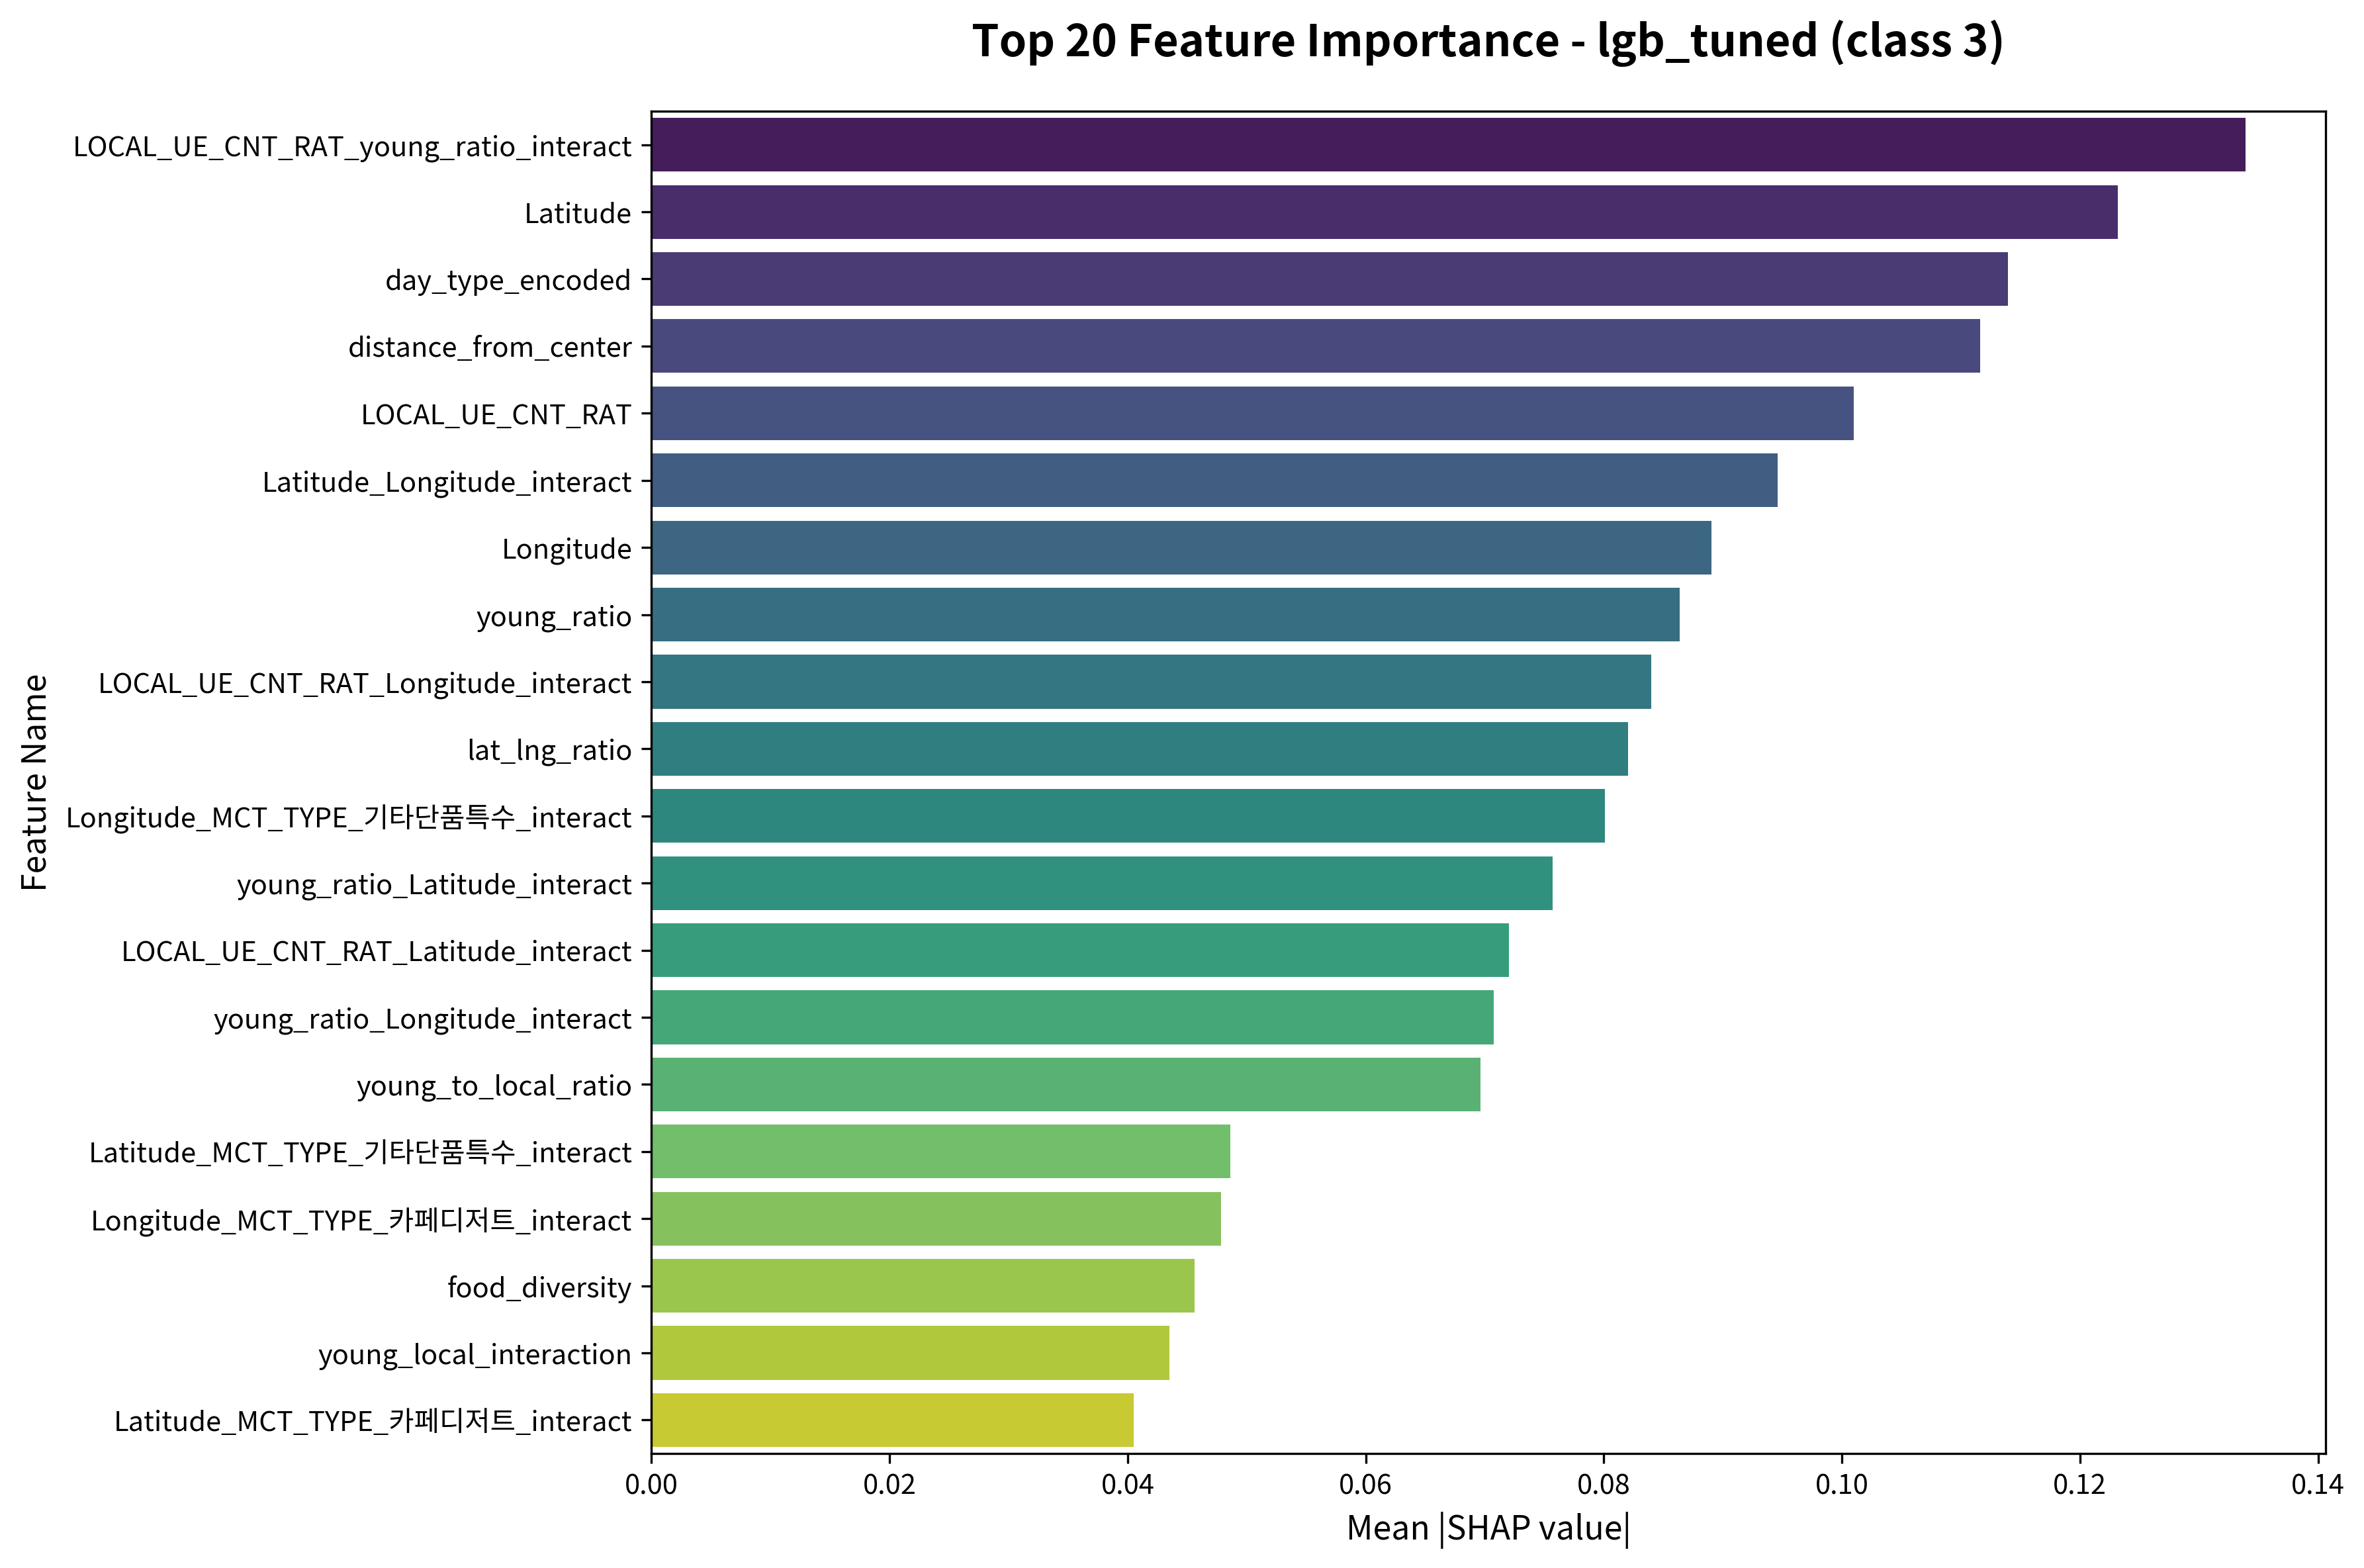

The data file committed next to this chart (first rows):
feature, importance
LOCAL_UE_CNT_RAT_young_ratio_interact, 0.1339
Latitude, 0.1232
day_type_encoded, 0.1139
distance_from_center, 0.1116
LOCAL_UE_CNT_RAT, 0.101
Latitude_Longitude_interact, 0.0946
Longitude, 0.08904
young_ratio, 0.0864
LOCAL_UE_CNT_RAT_Longitude_interact, 0.08398
lat_lng_ratio, 0.08203
Longitude_MCT_TYPE_기타단품특수_interact, 0.08008
young_ratio_Latitude_interact, 0.07572
LOCAL_UE_CNT_RAT_Latitude_interact, 0.07203
young_ratio_Longitude_interact, 0.07073
young_to_local_ratio, 0.06967
Latitude_MCT_TYPE_기타단품특수_interact, 0.04862
Longitude_MCT_TYPE_카페디저트_interact, 0.04784
food_diversity, 0.04559
young_local_interaction, 0.04351
Latitude_MCT_TYPE_카페디저트_interact, 0.04049
time_type_야간_MCT_TYPE_기타단품특수_interact, 0.03391
Latitude_MCT_TYPE_일식_interact, 0.03293
Longitude_MCT_TYPE_한식_interact, 0.02822
Latitude_MCT_TYPE_양식_interact, 0.02549
Latitude_MCT_TYPE_육류구이고기_interact, 0.02523
Latitude_MCT_TYPE_한식_interact, 0.0245
Latitude_MCT_TYPE_탕국면류_interact, 0.02434
gender_target_male, 0.0234
Longitude_MCT_TYPE_육류구이고기_interact, 0.02137
Longitude_MCT_TYPE_주점술집_interact, 0.02055
Longitude_MCT_TYPE_양식_interact, 0.01999
gender_target_male_MCT_TYPE_육류구이고기_inter…, 0.01959
time_type_오후_MCT_TYPE_탕찌개_interact, 0.01893
Longitude_MCT_TYPE_분식간편식_interact, 0.0181
time_type_오후, 0.01572
time_type_주간_MCT_TYPE_기타단품특수_interact, 0.01466
time_type_오후_MCT_TYPE_기타단품특수_interact, 0.01334
gender_target_male_MCT_TYPE_한식_interact, 0.01285
Latitude_MCT_TYPE_분식간편식_interact, 0.01202
Latitude_MCT_TYPE_탕찌개_interact, 0.0119
Longitude_MCT_TYPE_탕국면류_interact, 0.0105
time_gender_food_interact, 0.01002
LOCAL_UE_CNT_RAT_mid, 0.008525
time_type_주간_MCT_TYPE_카페디저트_interact, 0.006555
time_type_주간_MCT_TYPE_해산물_interact, 0.005891
time_type_주간, 0.005591
young_ratio_mid, 0.005152
time_type_야간_MCT_TYPE_육류구이고기_interact, 0.004896
Latitude_MCT_TYPE_주점술집_interact, 0.004768
Latitude_MCT_TYPE_해산물_interact, 0.004756
time_type_오후_MCT_TYPE_양식_interact, 0.00428
time_type_야간, 0.004
time_type_오후_MCT_TYPE_카페디저트_interact, 0.003778
gender_target_female, 0.003393
young_ratio_binned, 0.003218
Longitude_MCT_TYPE_탕찌개_interact, 0.003134
time_type_오후_MCT_TYPE_일식_interact, 0.002757
Longitude_MCT_TYPE_해산물_interact, 0.002574
MCT_TYPE_한식, 0.002455
time_type_주간_MCT_TYPE_중식_interact, 0.002412
... 118 more rows
